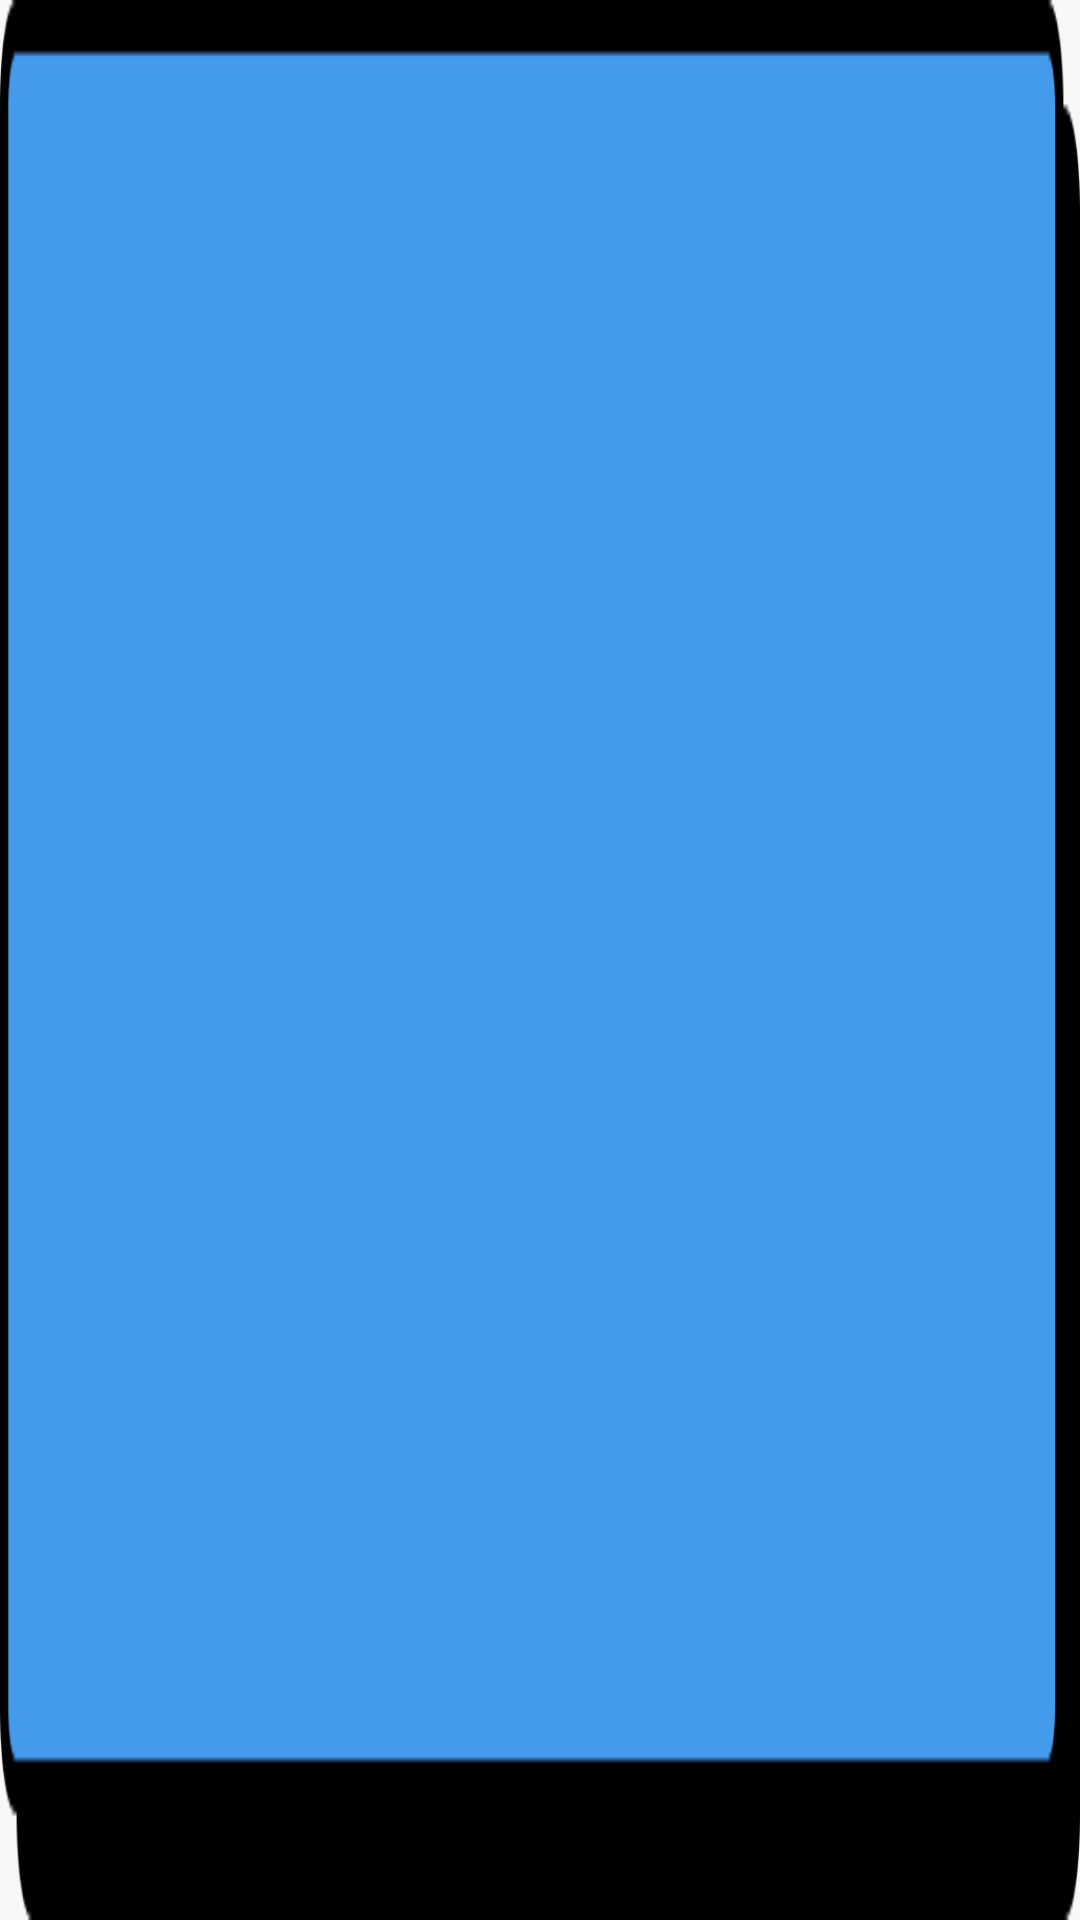

Android layout source for this screen:
<!-- AndroidManifest.xml: application theme Base.Theme -->
<!-- res/layout/comment_item.xml -->
<?xml version="1.0" encoding="utf-8"?>
<LinearLayout xmlns:android="http://schemas.android.com/apk/res/android"
  xmlns:tools="http://schemas.android.com/tools"
  android:layout_width="match_parent"
  android:layout_height="100dp"
  android:layout_marginHorizontal="16dp"
  android:layout_marginVertical="8dp"
  android:background="@drawable/card_blue"
  android:orientation="vertical"
  android:padding="16dp"
  android:theme="@style/Base.V1.Theme">

  <TextView
    android:id="@+id/tv_body"
    android:layout_width="match_parent"
    android:layout_height="wrap_content"
    android:ellipsize="end"
    android:maxLines="2"
    android:textAppearance="@style/TextAppearance.Regular"
    android:textStyle="normal"
    tools:text="MyText\nMyText\nMyText\nMyText\nMyText" />

  <TextView
    android:id="@+id/tv_author_name"
    android:layout_width="match_parent"
    android:layout_height="wrap_content"
    android:ellipsize="end"
    android:layout_marginTop="4dp"
    android:maxLines="1"
    tools:text="MyText" />

</LinearLayout>
<!-- resources referenced by this layout -->
<resources>
  <!-- drawable card_blue: png bitmap (drawable, 2906 bytes) -->
  <style name="Base.V1.Theme" parent="Theme.MaterialComponents.Light.NoActionBar">
          <item name="colorPrimary">@color/primary</item>
          <item name="colorPrimaryDark">@color/primary_dark</item>
          <item name="colorAccent">@color/accent</item>
          <item name="android:windowBackground">@color/background</item>
          <item name="android:textColorPrimary">@color/primary_text</item>
          <item name="android:textColorSecondary">@color/secondary_text</item>
          <item name="fontFamily">@font/inter_font_family</item>
          <item name="android:textSize">16sp</item>
          <item name="titleTextColor">@android:color/white</item>
          <item name="android:textColor">@android:color/white</item>
          <item name="android:textStyle">bold</item>
          <item name="titleTextStyle">@style/TextAppearance.Bold</item>
      </style>
  <style name="TextAppearance.Regular" parent="TextAppearance">
          <item name="android:textStyle">normal</item>
      </style>
  <style name="Base.Theme" parent="Base.V1.Theme" />
  <color name="primary">#673AB7</color>
  <color name="primary_dark">#512DA8</color>
  <color name="accent">#009688</color>
  <color name="background">#F8F8F8</color>
  <color name="primary_text">#212121</color>
  <color name="secondary_text">#757575</color>
  <style name="TextAppearance.Bold" parent="TextAppearance">
          <item name="android:textStyle">bold</item>
      </style>
  <style name="TextAppearance" parent="@android:style/TextAppearance">
          <item name="fontFamily">@font/inter_font_family</item>
          <item name="android:textColor">@android:color/white</item>
      </style>
</resources>
